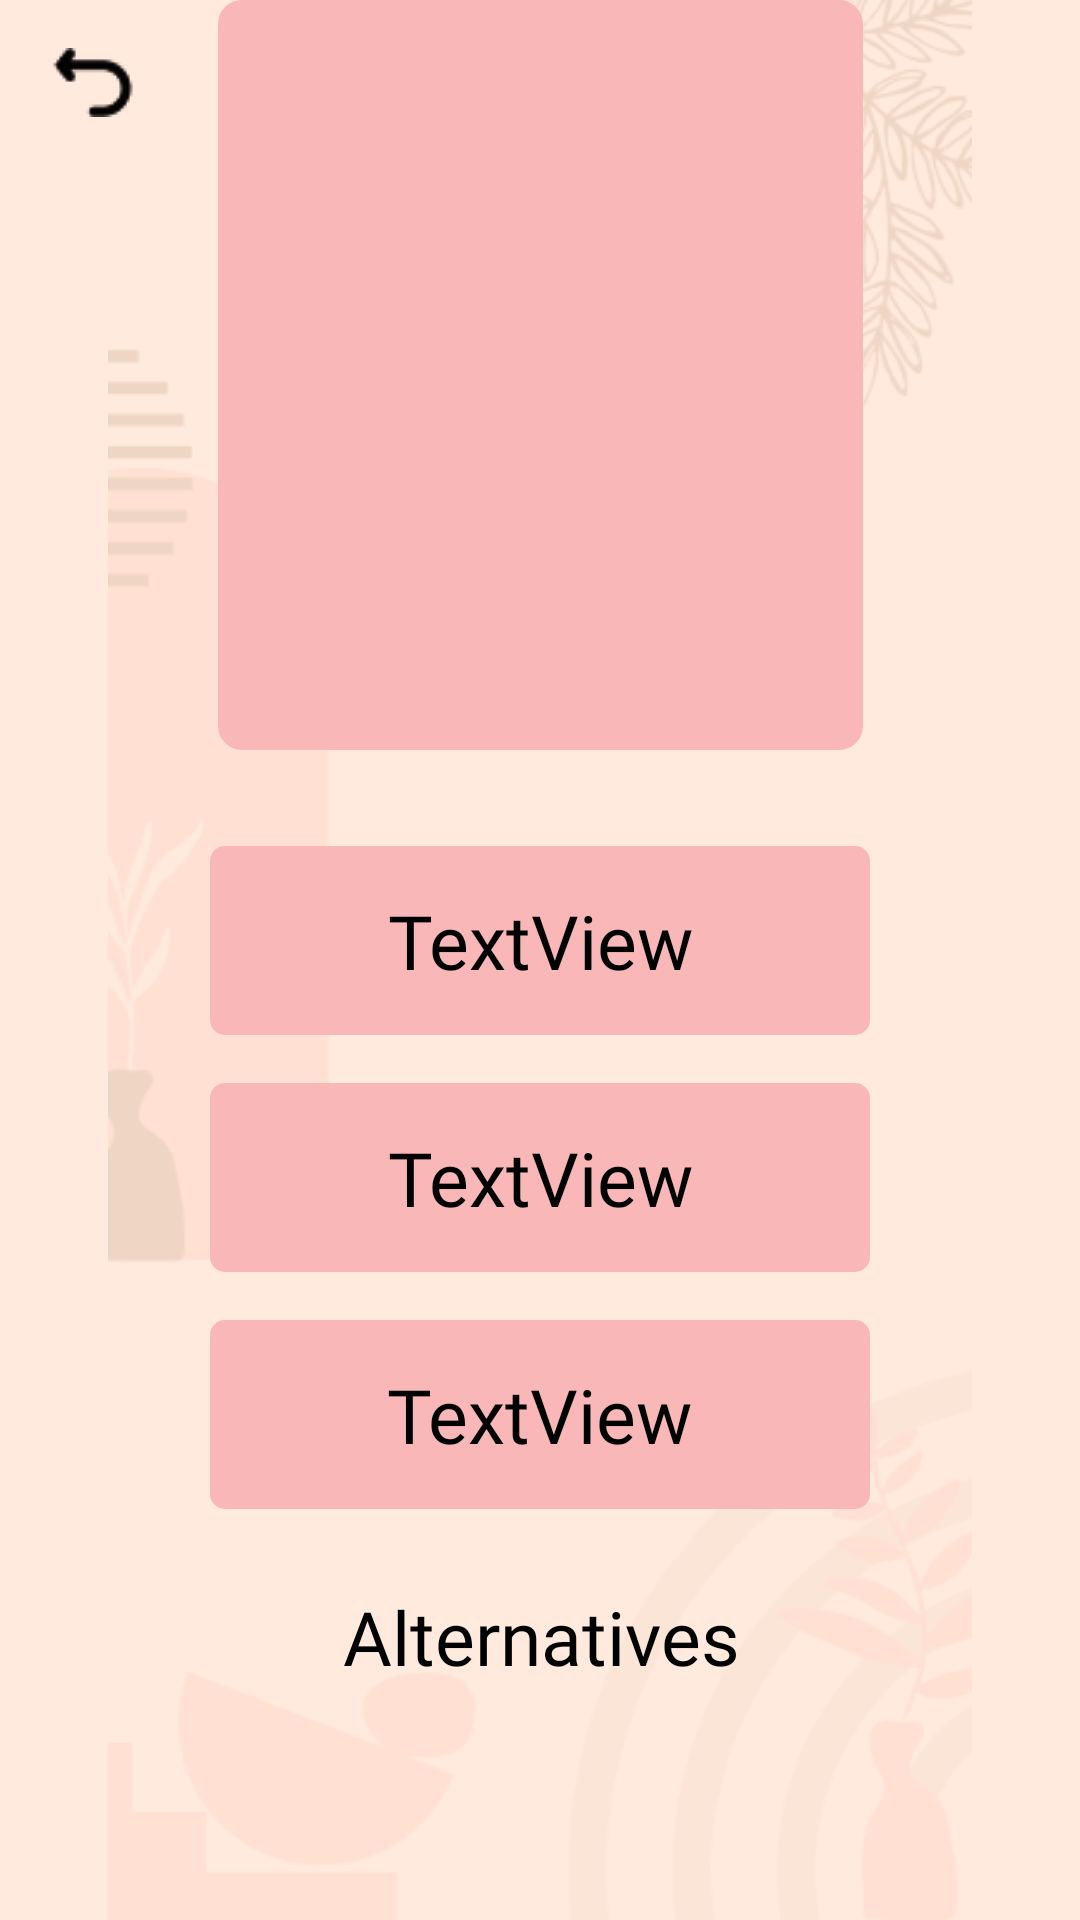

This screen was rendered from an Android layout file. Write that file and the resources it references.
<!-- AndroidManifest.xml: application theme Theme.Scanner -->
<!-- res/layout/activity_product_content.xml -->
<?xml version="1.0" encoding="utf-8"?>
<androidx.constraintlayout.widget.ConstraintLayout xmlns:android="http://schemas.android.com/apk/res/android"
    xmlns:app="http://schemas.android.com/apk/res-auto"
    xmlns:tools="http://schemas.android.com/tools"
    android:layout_width="match_parent"
    android:layout_height="match_parent">


    
    
    
    
    
    
    
    
    


    
    
    
    
    
    


    
    
    
    
    
    

    
    
    
    
    
    

    
    
    
    
    
    
    

    

    <View
        android:id="@+id/_bg__productlistactivity_ek2"
        android:layout_width="match_parent"
        android:layout_height="match_parent"
        android:background="@drawable/_bg__productlistactivity_ek2_shape" />

    <ImageView
        android:id="@+id/rectangle_15"
        android:layout_width="0dp"
        android:layout_height="0dp"
        android:background="#FFEADD"
        android:contentDescription="rectangle_15"
        android:src="@drawable/rectangle_15"
        app:layout_constraintBottom_toBottomOf="parent"
        app:layout_constraintEnd_toEndOf="parent"
        app:layout_constraintHorizontal_bias="1.0"
        app:layout_constraintStart_toStartOf="parent"
        app:layout_constraintTop_toTopOf="parent"
        app:layout_constraintVertical_bias="1.0" />


    <ImageButton
        android:id="@+id/backbutton"
        android:layout_width="wrap_content"
        android:layout_height="wrap_content"
        android:layout_marginStart="16dp"
        android:layout_marginTop="16dp"
        android:background="@drawable/image_3"
        android:contentDescription="image_3"
        android:src="@drawable/image_3"
        app:layout_constraintStart_toStartOf="@+id/_bg__productlistactivity_ek2"
        app:layout_constraintTop_toTopOf="@+id/_bg__productlistactivity_ek2" />

    <View
        android:id="@+id/rectangle_28"
        android:layout_width="0dp"
        android:layout_height="0dp"
        android:layout_marginStart="70dp"
        android:layout_marginTop="16dp"
        android:layout_marginEnd="70dp"
        android:background="@drawable/rectangle_28_shape"
        app:layout_constraintBottom_toTopOf="@+id/rectangle_26"
        app:layout_constraintEnd_toEndOf="parent"
        app:layout_constraintHorizontal_bias="0.5"
        app:layout_constraintStart_toStartOf="parent"
        app:layout_constraintTop_toBottomOf="@+id/rectangle_25" />

    <View
        android:id="@+id/rectangle_25"
        android:layout_width="0dp"
        android:layout_height="0dp"
        android:layout_marginStart="70dp"
        android:layout_marginTop="32dp"
        android:layout_marginEnd="70dp"
        android:background="@drawable/rectangle_25_shape"
        app:layout_constraintBottom_toTopOf="@+id/rectangle_28"
        app:layout_constraintEnd_toEndOf="parent"
        app:layout_constraintHorizontal_bias="0.604"
        app:layout_constraintStart_toStartOf="parent"
        app:layout_constraintTop_toBottomOf="@+id/rectangle_2" />

    <View
        android:id="@+id/rectangle_26"
        android:layout_width="0dp"
        android:layout_height="0dp"
        android:layout_marginStart="70dp"
        android:layout_marginTop="16dp"
        android:layout_marginEnd="70dp"
        android:layout_marginBottom="16dp"
        android:background="@drawable/rectangle_26_shape"
        app:layout_constraintBottom_toTopOf="@+id/alternative"
        app:layout_constraintEnd_toEndOf="parent"
        app:layout_constraintHorizontal_bias="0.5"
        app:layout_constraintStart_toStartOf="parent"
        app:layout_constraintTop_toBottomOf="@+id/rectangle_28"
        app:layout_constraintVertical_bias="0.526" />

    <TextView
        android:id="@+id/productname"
        android:layout_width="wrap_content"
        android:layout_height="wrap_content"
        android:fontFamily="@font/regular"
        android:text="TextView"
        android:lines="2"
        android:gravity= "center"
        android:maxLines="2"
        android:textColor="#000000"
        android:textSize="25sp"
        app:layout_constraintBottom_toBottomOf="@+id/rectangle_25"
        app:layout_constraintEnd_toEndOf="@+id/rectangle_25"
        app:layout_constraintStart_toStartOf="@+id/rectangle_25"
        app:layout_constraintTop_toTopOf="@+id/rectangle_25" />

    <TextView
        android:id="@+id/productcode"
        android:layout_width="wrap_content"
        android:layout_height="wrap_content"
        android:gravity="center_vertical"
        android:textSize="25sp"
        android:textColor="#000000"
        android:text="TextView"
        android:fontFamily="@font/regular"
        app:layout_constraintBottom_toBottomOf="@+id/rectangle_26"
        app:layout_constraintEnd_toEndOf="@+id/rectangle_26"
        app:layout_constraintStart_toStartOf="@+id/rectangle_26"
        app:layout_constraintTop_toTopOf="@+id/rectangle_26" />

    <TextView
        android:id="@+id/productprice"
        android:layout_width="wrap_content"
        android:layout_height="wrap_content"
        android:text="TextView"
        android:textColor="#000000"
        android:gravity= "center"
        android:fontFamily="@font/regular"
        android:textSize="25sp"
        app:layout_constraintBottom_toBottomOf="@+id/rectangle_28"
        app:layout_constraintEnd_toEndOf="@+id/rectangle_28"
        app:layout_constraintStart_toStartOf="@+id/rectangle_28"
        app:layout_constraintTop_toTopOf="@+id/rectangle_28" />

    <View
        android:id="@+id/rectangle_2"
        android:layout_width="215dp"
        android:layout_height="250dp"
        android:background="@drawable/rectangle_2_shape"
        app:layout_constraintEnd_toEndOf="@+id/_bg__productlistactivity_ek2"
        app:layout_constraintStart_toStartOf="@+id/_bg__productlistactivity_ek2"
        tools:layout_editor_absoluteY="152dp" />

    <ImageView
        android:id="@+id/logo__1__3"
        android:layout_width="0dp"
        android:layout_height="0dp"
        android:layout_marginTop="24dp"
        android:layout_marginBottom="24dp"
        android:contentDescription="logo__1__3"
        android:src="@drawable/logo__1__3"
        app:layout_constraintBottom_toTopOf="@+id/rectangle_2"
        app:layout_constraintEnd_toEndOf="@+id/_bg__productlistactivity_ek2"
        app:layout_constraintHorizontal_bias="0.0"
        app:layout_constraintStart_toStartOf="@+id/_bg__productlistactivity_ek2"
        app:layout_constraintTop_toTopOf="@+id/rectangle_15"
        app:layout_constraintVertical_bias="1.0" />

    <ImageButton
        android:id="@+id/alternative"
        android:layout_width="274dp"
        android:layout_height="71dp"
        android:layout_marginBottom="50dp"
        android:background="@drawable/rectangle_20"
        app:layout_constraintBottom_toBottomOf="@+id/_bg__productlistactivity_ek2"
        app:layout_constraintEnd_toEndOf="parent"
        app:layout_constraintHorizontal_bias="0.5"
        app:layout_constraintStart_toStartOf="parent" />

    <TextView
        android:id="@+id/textView2"
        android:layout_width="wrap_content"
        android:layout_height="wrap_content"
        android:text="Alternatives"
        android:textAlignment="center"
        android:textColor="#000000"
        android:textSize="25sp"
        android:gravity= "center"
        android:fontFamily="@font/regular"
        app:layout_constraintBottom_toBottomOf="@+id/alternative"
        app:layout_constraintEnd_toEndOf="@+id/alternative"
        app:layout_constraintHorizontal_bias="0.504"
        app:layout_constraintStart_toStartOf="@+id/alternative"
        app:layout_constraintTop_toTopOf="@+id/alternative"
        app:layout_constraintVertical_bias="0.258" />

    <ImageView
        android:id="@+id/rImage"
        android:layout_width="0dp"
        android:layout_height="0dp"
        app:layout_constraintBottom_toBottomOf="@+id/rectangle_2"
        app:layout_constraintEnd_toEndOf="@+id/rectangle_2"
        app:layout_constraintHorizontal_bias="0.454"
        app:layout_constraintStart_toStartOf="@+id/rectangle_2"
        app:layout_constraintTop_toTopOf="@+id/rectangle_2"
        app:layout_constraintVertical_bias="0.0"
        tools:srcCompat="@tools:sample/avatars" />

    <androidx.constraintlayout.widget.Guideline
        android:id="@+id/guideline2"
        android:layout_width="wrap_content"
        android:layout_height="wrap_content"
        android:orientation="vertical"
        app:layout_constraintGuide_begin="20dp" />

    <androidx.constraintlayout.widget.Guideline
        android:id="@+id/guideline3"
        android:layout_width="wrap_content"
        android:layout_height="wrap_content"
        android:orientation="vertical"
        app:layout_constraintGuide_begin="16dp" />

</androidx.constraintlayout.widget.ConstraintLayout>
<!-- resources referenced by this layout -->
<resources>
  <!-- drawable _bg__productlistactivity_ek2_shape (drawable) -->
  <?xml version="1.0" encoding="utf-8"?>
  <shape xmlns:android="http://schemas.android.com/apk/res/android"
  	android:shape="rectangle" >
  
  </shape>
  <!-- drawable image_3: png bitmap (drawable, 486 bytes) -->
  <!-- drawable logo__1__3: png bitmap (drawable, 7731 bytes) -->
  <!-- drawable rectangle_15: png bitmap (drawable, 30995 bytes) -->
  <!-- drawable rectangle_25_shape (drawable) -->
  <?xml version="1.0" encoding="utf-8"?>
  <shape xmlns:android="http://schemas.android.com/apk/res/android"
  	android:shape="rectangle" >
  	<corners android:radius="5dp" />
  	<solid android:color="@color/rectangle_29_color" />
  </shape>
  <!-- drawable rectangle_26_shape (drawable) -->
  <?xml version="1.0" encoding="utf-8"?>
  <shape xmlns:android="http://schemas.android.com/apk/res/android"
  	android:shape="rectangle" >
  	<corners android:radius="5dp" />
  	<solid android:color="@color/rectangle_29_color" />
  </shape>
  <!-- drawable rectangle_28_shape (drawable) -->
  <?xml version="1.0" encoding="utf-8"?>
  <shape xmlns:android="http://schemas.android.com/apk/res/android"
  	android:shape="rectangle" >
  	<corners android:radius="5dp" />
  	<solid android:color="@color/rectangle_29_color" />
  </shape>
  <!-- drawable rectangle_2_shape (drawable) -->
  <?xml version="1.0" encoding="utf-8"?>
  <shape xmlns:android="http://schemas.android.com/apk/res/android"
  	android:shape="rectangle" >
  	<corners android:radius="8dp" />
  	<solid android:color="@color/rectangle_29_color" />
  </shape>
  <style name="Theme.Scanner" parent="Theme.MaterialComponents.DayNight.NoActionBar">
          
          <item name="colorPrimary">@color/purple_500</item>
          <item name="colorPrimaryVariant">@color/purple_700</item>
          <item name="colorOnPrimary">@color/white</item>
          
          <item name="colorSecondary">@color/teal_200</item>
          <item name="colorSecondaryVariant">@color/teal_700</item>
          <item name="colorOnSecondary">@color/black</item>
          
          <item name="android:statusBarColor" tools:targetApi="l">?attr/colorPrimaryVariant</item>
          
      </style>
  <color name="rectangle_29_color">#FAB7B7</color>
  <color name="purple_500">#FF6200EE</color>
  <color name="purple_700">#FF3700B3</color>
  <color name="white">#FFFFFFFF</color>
  <color name="teal_200">#FF03DAC5</color>
  <color name="teal_700">#FF018786</color>
  <color name="black">#FF000000</color>
</resources>
